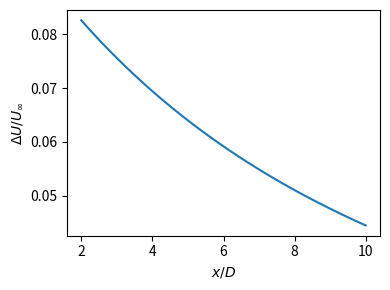

This figure's Python source:
"""Plot a wake velocity deficit profile for the paper."""

import os

import matplotlib.pyplot as plt
import numpy as np

if __name__ == "__main__":
    c_t, k = 0.8, 0.05
    x_d = np.linspace(2, 10, 100)
    deficit = c_t / (8 * (1 + k * x_d) ** 2)
    fig, ax = plt.subplots(figsize=(4, 3))
    ax.plot(x_d, deficit)
    ax.set_xlabel("$x/D$")
    ax.set_ylabel(r"$\Delta U / U_\infty$")
    fig.tight_layout()
    os.makedirs("figures", exist_ok=True)
    fig.savefig("figures/wake-deficit.pdf")
